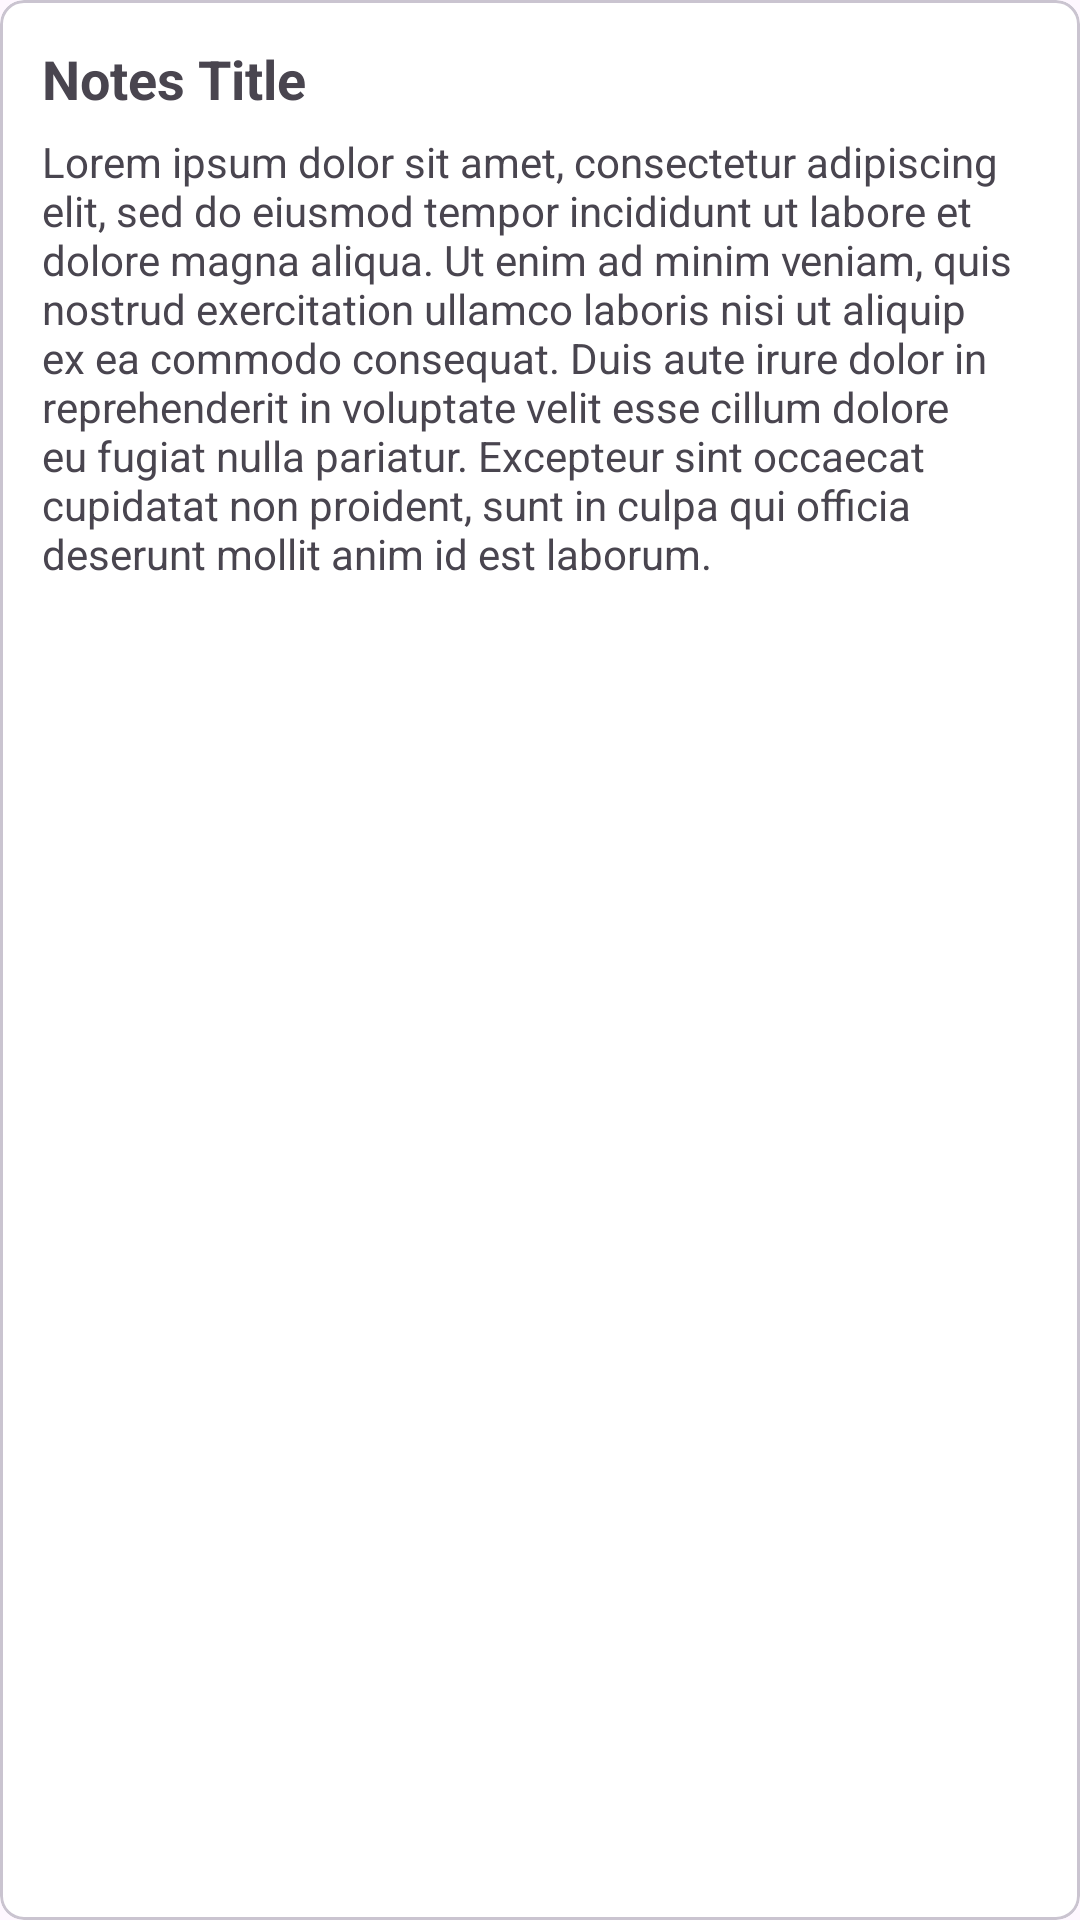

This screen was rendered from an Android layout file. Write that file and the resources it references.
<!-- AndroidManifest.xml: application theme Theme.NotesChallenge4 -->
<!-- res/layout/rv_notes_list.xml -->
<?xml version="1.0" encoding="utf-8"?>
<com.google.android.material.card.MaterialCardView xmlns:android="http://schemas.android.com/apk/res/android"
    android:layout_width="match_parent"
    android:layout_height="wrap_content"
    xmlns:app="http://schemas.android.com/apk/res-auto"
    app:cardCornerRadius="8dp"
    android:backgroundTint="@color/white"
    android:layout_marginBottom="6dp"
    android:layout_marginEnd="6dp">

    <androidx.constraintlayout.widget.ConstraintLayout
        android:layout_width="match_parent"
        android:layout_height="match_parent"
        android:padding="14dp">

        <TextView
            android:id="@+id/tv_notes_title_preview"
            android:layout_width="wrap_content"
            android:layout_height="wrap_content"
            android:text="@string/notes_title_placeholder"
            android:textSize="18sp"
            android:textStyle="bold"
            app:layout_constraintStart_toStartOf="parent"
            app:layout_constraintTop_toTopOf="parent"/>

        <TextView
            android:id="@+id/tv_notes_content_preview"
            android:layout_width="wrap_content"
            android:layout_height="wrap_content"
            android:text="@string/lorem_ipsum"
            android:textStyle="normal"
            app:layout_constraintTop_toBottomOf="@id/tv_notes_title_preview"
            app:layout_constraintStart_toStartOf="parent"
            android:layout_marginTop="6dp" />

    </androidx.constraintlayout.widget.ConstraintLayout>

</com.google.android.material.card.MaterialCardView>
<!-- resources referenced by this layout -->
<resources>
  <color name="white">#FFFFFFFF</color>
  <string name="lorem_ipsum">Lorem ipsum dolor sit amet, consectetur adipiscing elit, sed do eiusmod tempor incididunt ut labore et dolore magna aliqua. Ut enim ad minim veniam, quis nostrud exercitation ullamco laboris nisi ut aliquip ex ea commodo consequat. Duis aute irure dolor in reprehenderit in voluptate velit esse cillum dolore eu fugiat nulla pariatur. Excepteur sint occaecat cupidatat non proident, sunt in culpa qui officia deserunt mollit anim id est laborum.</string>
  <string name="notes_title_placeholder">Notes Title</string>
  <style name="Theme.NotesChallenge4" parent="Base.Theme.NotesChallenge4" />
  <style name="Base.Theme.NotesChallenge4" parent="Theme.Material3.DayNight.NoActionBar">
          
          
          <item name="android:windowTranslucentStatus">false</item>
          <item name="android:statusBarColor">
              @color/white
          </item>
          <item name="android:navigationBarColor">
              @color/white
          </item>
  
          <item name="android:windowLightStatusBar">true</item>
          <item name="android:windowLightNavigationBar">true</item>
      </style>
</resources>
